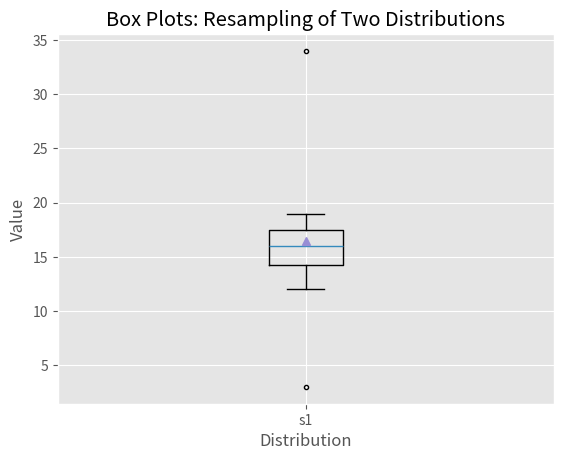

Reproduce this figure in Python.
# !/usr/bin/env python3
import numpy as np
import matplotlib.pyplot as plt
plt.style.use('ggplot')

# simple_data = [1,2,3,4,5,6,7,8,9,10]
simple_data = [3,12,15,16,16,17,19,34]
box_plot_data = [simple_data]

fig = plt.figure()
ax1 = fig.add_subplot(1,1,1)

box_labels = ['s1']
ax1.boxplot(box_plot_data,notch=False,sym='.',vert=True,whis=1.5,showmeans=True,labels=box_labels)
ax1.xaxis.set_ticks_position('bottom')
ax1.yaxis.set_ticks_position('left')
ax1.set_title('Box Plots: Resampling of Two Distributions')
ax1.set_xlabel('Distribution')
ax1.set_ylabel('Value')

plt.show()
